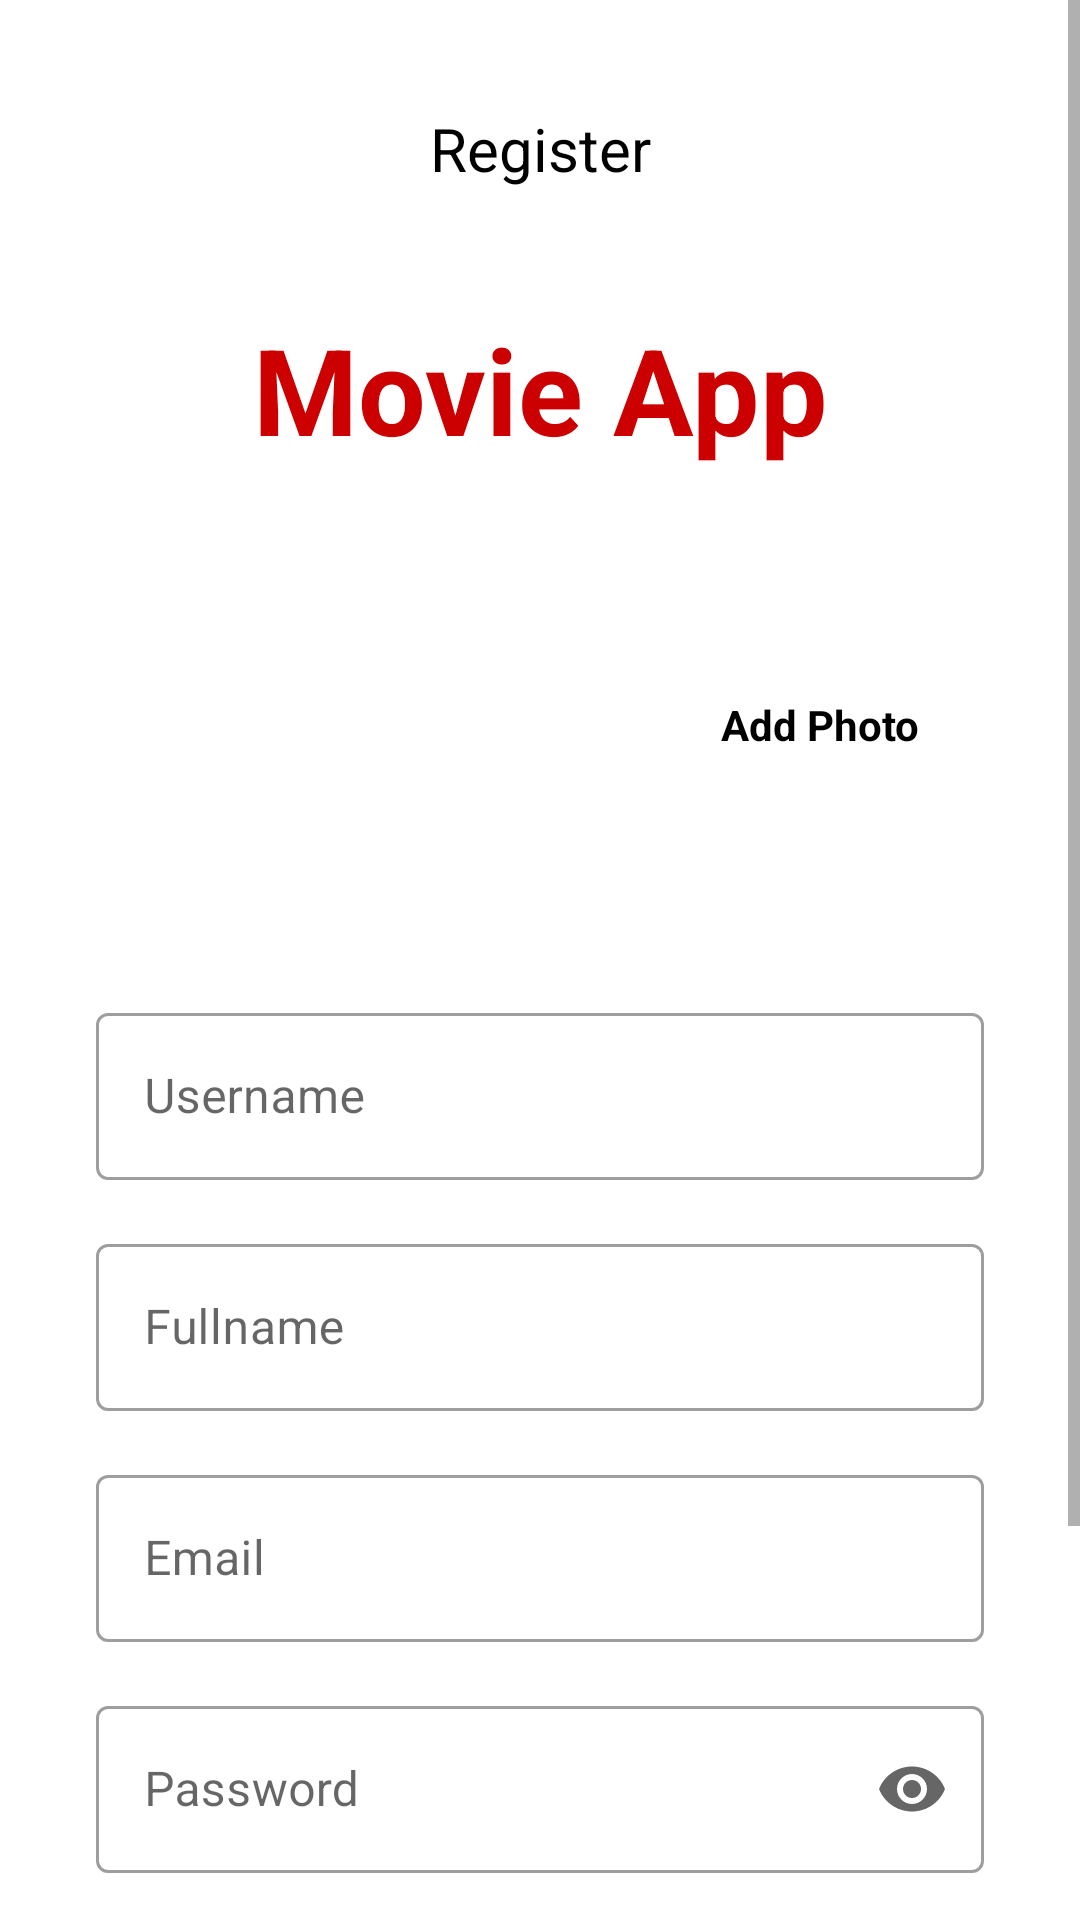

Produce the Android XML layout that renders to this screen, including the resource entries it uses.
<!-- AndroidManifest.xml: application theme Theme.MovieAppnewFeatured -->
<!-- res/layout/fragment_register.xml -->
<?xml version="1.0" encoding="utf-8"?>
<ScrollView xmlns:android="http://schemas.android.com/apk/res/android"
    xmlns:tools="http://schemas.android.com/tools"
    android:layout_width="match_parent"
    android:layout_height="match_parent"
    xmlns:app="http://schemas.android.com/apk/res-auto"
    tools:context=".ui.register.RegisterFragment">


    <androidx.constraintlayout.widget.ConstraintLayout
        android:layout_width="match_parent"
        android:layout_height="wrap_content"
        android:padding="16dp">


        <TextView
            android:id="@+id/textView"
            android:layout_width="wrap_content"
            android:layout_height="wrap_content"
            android:layout_marginTop="20dp"
            android:text="Register"
            android:textColor="@color/black"
            android:textSize="20sp"
            app:layout_constraintEnd_toEndOf="parent"
            app:layout_constraintStart_toStartOf="parent"
            app:layout_constraintTop_toTopOf="parent" />

        <TextView
            android:id="@+id/imageView"
            android:layout_width="wrap_content"
            android:layout_height="wrap_content"
            android:layout_marginTop="40dp"
            android:text="Movie App"
            android:textColor="@android:color/holo_red_dark"
            android:textSize="40sp"
            android:textStyle="bold"
            app:layout_constraintEnd_toEndOf="@+id/textView"
            app:layout_constraintStart_toStartOf="@+id/textView"
            app:layout_constraintTop_toBottomOf="@+id/textView" />

        <TextView
            android:id="@+id/txt_add_photo"
            android:layout_width="wrap_content"
            android:layout_height="wrap_content"
            android:text="Add Photo"
            android:textColor="@color/black"
            android:textStyle="bold"
            app:layout_constraintBottom_toBottomOf="@+id/img_profile"
            app:layout_constraintEnd_toEndOf="parent"
            app:layout_constraintStart_toEndOf="@+id/img_profile"
            app:layout_constraintTop_toTopOf="@+id/img_profile" />

        <ImageView
            android:id="@+id/img_profile"
            android:layout_width="150dp"
            android:layout_height="150dp"
            android:scaleType="centerCrop"
            android:layout_marginTop="10dp"
            android:src="@drawable/ic_image_placeholder"
            app:layout_constraintEnd_toStartOf="@+id/txt_add_photo"
            app:layout_constraintStart_toStartOf="parent"
            app:layout_constraintTop_toBottomOf="@id/imageView"
            android:contentDescription="TODO" />

        <com.google.android.material.textfield.TextInputLayout
            android:id="@+id/labelUsername"
            style="@style/Widget.MaterialComponents.TextInputLayout.OutlinedBox"
            android:layout_width="match_parent"
            android:layout_height="wrap_content"
            android:layout_marginStart="16dp"
            android:layout_marginTop="16dp"
            android:layout_marginEnd="16dp"
            android:hint="Username"
            app:layout_constraintEnd_toStartOf="parent"
            app:layout_constraintStart_toStartOf="parent"
            app:layout_constraintTop_toBottomOf="@id/img_profile">

            <com.google.android.material.textfield.TextInputEditText
                android:id="@+id/edt_username"
                android:layout_width="match_parent"
                android:layout_height="wrap_content" />

        </com.google.android.material.textfield.TextInputLayout>

        <com.google.android.material.textfield.TextInputLayout
            android:id="@+id/labelFullname"
            style="@style/Widget.MaterialComponents.TextInputLayout.OutlinedBox"
            android:layout_width="match_parent"
            android:layout_height="wrap_content"
            android:layout_marginStart="16dp"
            android:layout_marginTop="16dp"
            android:layout_marginEnd="16dp"
            android:hint="Fullname"
            app:layout_constraintEnd_toStartOf="parent"
            app:layout_constraintStart_toStartOf="parent"
            app:layout_constraintTop_toBottomOf="@id/labelUsername">

            <com.google.android.material.textfield.TextInputEditText
                android:id="@+id/edt_fullname"
                android:layout_width="match_parent"
                android:layout_height="wrap_content" />

        </com.google.android.material.textfield.TextInputLayout>


        <com.google.android.material.textfield.TextInputLayout
            android:id="@+id/labelEmail"
            style="@style/Widget.MaterialComponents.TextInputLayout.OutlinedBox"
            android:layout_width="match_parent"
            android:layout_height="wrap_content"
            android:layout_marginStart="16dp"
            android:layout_marginTop="16dp"
            android:layout_marginEnd="16dp"
            android:hint="Email"
            app:layout_constraintEnd_toEndOf="parent"
            app:layout_constraintStart_toStartOf="parent"
            app:layout_constraintTop_toBottomOf="@id/labelFullname">

            <com.google.android.material.textfield.TextInputEditText
                android:id="@+id/edt_email"
                android:layout_width="match_parent"
                android:layout_height="wrap_content"
                android:inputType="textEmailAddress" />

        </com.google.android.material.textfield.TextInputLayout>

        <com.google.android.material.textfield.TextInputLayout
            android:id="@+id/labelPassword"
            style="@style/Widget.MaterialComponents.TextInputLayout.OutlinedBox"
            android:layout_width="match_parent"
            android:layout_height="wrap_content"
            android:layout_marginStart="16dp"
            android:layout_marginTop="16dp"
            android:layout_marginEnd="16dp"
            android:hint="Password"
            app:endIconMode="password_toggle"
            app:layout_constraintEnd_toEndOf="parent"
            app:layout_constraintStart_toStartOf="parent"
            app:layout_constraintTop_toBottomOf="@id/labelEmail">

            <com.google.android.material.textfield.TextInputEditText
                android:id="@+id/edt_password"
                android:layout_width="match_parent"
                android:layout_height="wrap_content"
                android:inputType="textPassword" />

        </com.google.android.material.textfield.TextInputLayout>

        <com.google.android.material.textfield.TextInputLayout
            android:id="@+id/labelAddress"
            style="@style/Widget.MaterialComponents.TextInputLayout.OutlinedBox"
            android:layout_width="match_parent"
            android:layout_height="wrap_content"
            android:layout_marginStart="16dp"
            android:layout_marginTop="16dp"
            android:layout_marginEnd="16dp"
            android:hint="Address"
            app:layout_constraintEnd_toEndOf="parent"
            app:layout_constraintStart_toStartOf="parent"
            app:layout_constraintTop_toBottomOf="@id/labelPassword">

            <com.google.android.material.textfield.TextInputEditText
                android:id="@+id/edt_address"
                android:layout_width="match_parent"
                android:layout_height="wrap_content" />

        </com.google.android.material.textfield.TextInputLayout>


        <Button
            android:id="@+id/btn_register"
            android:layout_width="match_parent"
            android:layout_height="wrap_content"
            android:layout_marginStart="16dp"
            android:layout_marginTop="40dp"
            android:layout_marginEnd="16dp"
            android:text="Register"
            app:layout_constraintBottom_toBottomOf="parent"
            app:layout_constraintEnd_toEndOf="parent"
            app:layout_constraintStart_toStartOf="parent"
            app:layout_constraintTop_toBottomOf="@id/labelAddress" />


    </androidx.constraintlayout.widget.ConstraintLayout>

</ScrollView>
<!-- resources referenced by this layout -->
<resources>
  <style name="Theme.MovieAppnewFeatured" parent="Theme.MaterialComponents.DayNight.DarkActionBar">
          
          <item name="colorPrimary">#FFC107</item>
          <item name="colorPrimaryVariant">#FF9800</item>
          <item name="colorOnPrimary">@color/white</item>
          
          <item name="colorSecondary">@color/teal_200</item>
          <item name="colorSecondaryVariant">@color/teal_700</item>
          <item name="colorOnSecondary">@color/black</item>
          
          <item name="android:statusBarColor">?attr/colorPrimaryVariant</item>
          
      </style>
  <!-- not gathered from this repository: default colours our renderer supplied (Android Studio template values) -->
  <color name="teal_200">#FF03DAC5</color>
  <color name="teal_700">#FF018786</color>
  <color name="black">#FF000000</color>
  <color name="white">#FFFFFFFF</color>
</resources>
